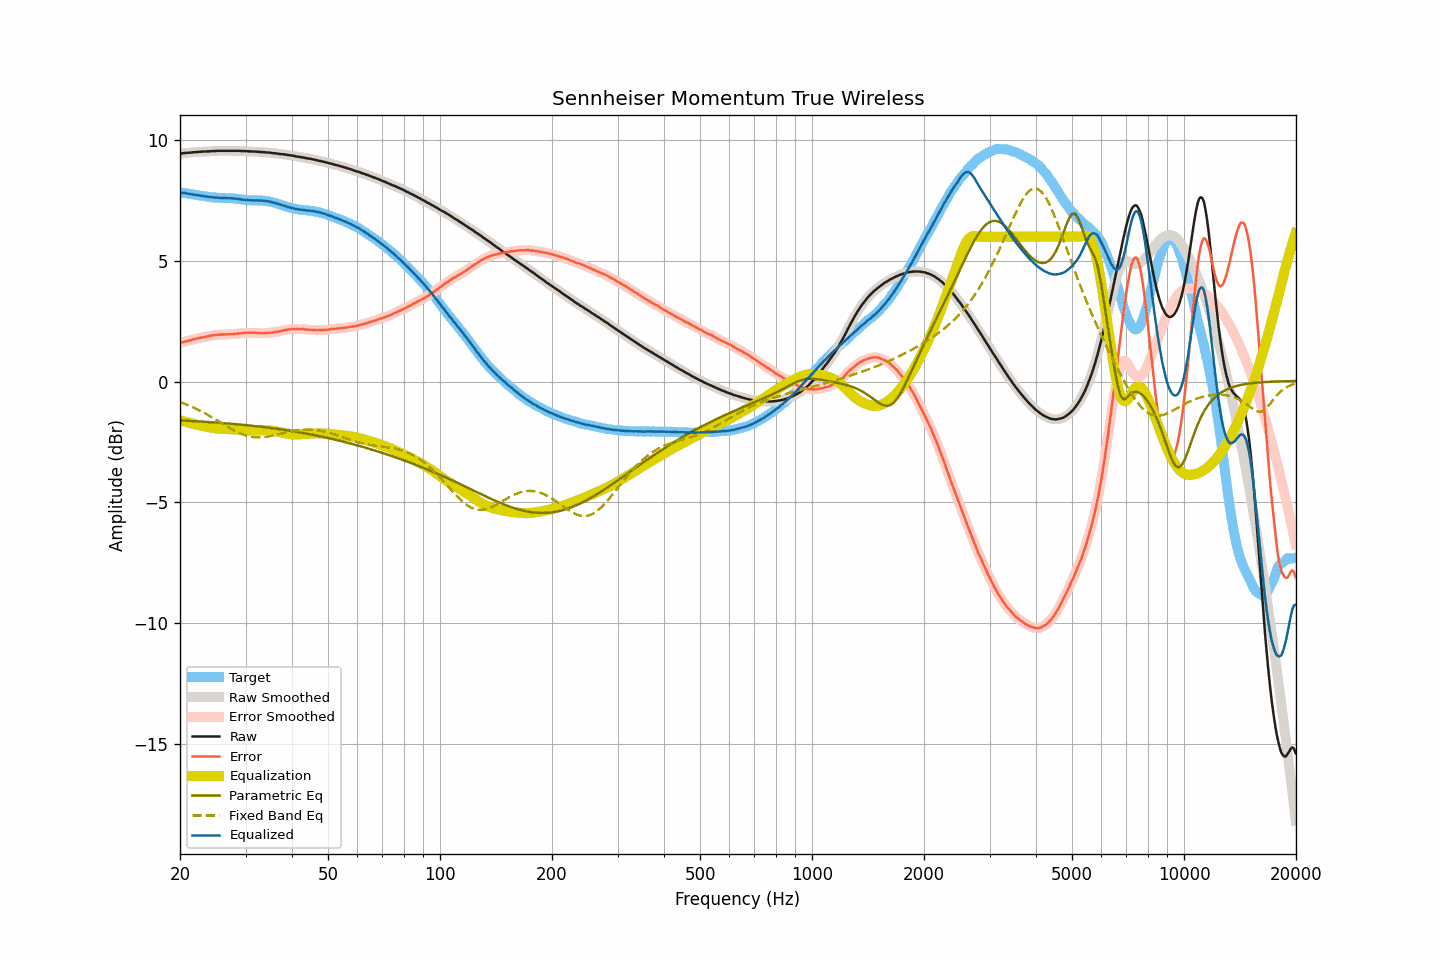

Source data for this figure (header and first rows):
frequency, raw, smoothed, error, error_smoothed, equalization, parametric_eq, fixed_band_eq, equalized_raw, equalized_smoothed, target
20.00, 9.44, 9.44, 1.60, 1.60, -1.60, -1.61, -0.84, 7.84, 7.84, 7.84
20.20, 9.45, 9.45, 1.62, 1.62, -1.62, -1.61, -0.87, 7.83, 7.83, 7.83
20.40, 9.46, 9.46, 1.64, 1.64, -1.64, -1.61, -0.89, 7.82, 7.82, 7.82
20.61, 9.47, 9.47, 1.66, 1.66, -1.66, -1.62, -0.92, 7.81, 7.81, 7.81
20.81, 9.47, 9.47, 1.67, 1.68, -1.67, -1.62, -0.94, 7.79, 7.80, 7.80
21.02, 9.48, 9.48, 1.69, 1.69, -1.69, -1.62, -0.97, 7.79, 7.78, 7.79
21.23, 9.48, 9.48, 1.70, 1.71, -1.71, -1.63, -1.00, 7.77, 7.77, 7.78
21.44, 9.49, 9.49, 1.73, 1.72, -1.73, -1.63, -1.03, 7.76, 7.76, 7.76
21.66, 9.50, 9.50, 1.75, 1.74, -1.74, -1.63, -1.06, 7.76, 7.75, 7.75
21.87, 9.50, 9.50, 1.76, 1.76, -1.76, -1.64, -1.09, 7.74, 7.74, 7.74
22.09, 9.51, 9.51, 1.78, 1.78, -1.78, -1.64, -1.12, 7.73, 7.73, 7.73
22.31, 9.51, 9.51, 1.79, 1.79, -1.79, -1.64, -1.15, 7.72, 7.72, 7.72
22.54, 9.52, 9.52, 1.81, 1.81, -1.81, -1.65, -1.19, 7.71, 7.71, 7.71
22.76, 9.52, 9.52, 1.82, 1.82, -1.82, -1.65, -1.22, 7.70, 7.70, 7.70
22.99, 9.53, 9.53, 1.83, 1.83, -1.83, -1.66, -1.26, 7.70, 7.69, 7.70
23.22, 9.53, 9.53, 1.84, 1.84, -1.85, -1.66, -1.29, 7.68, 7.68, 7.69
23.45, 9.53, 9.53, 1.86, 1.86, -1.86, -1.66, -1.33, 7.67, 7.67, 7.67
23.69, 9.54, 9.53, 1.88, 1.87, -1.87, -1.67, -1.36, 7.66, 7.66, 7.66
23.92, 9.54, 9.54, 1.89, 1.89, -1.89, -1.67, -1.40, 7.65, 7.65, 7.65
24.16, 9.54, 9.54, 1.90, 1.90, -1.90, -1.68, -1.44, 7.64, 7.64, 7.64
24.40, 9.55, 9.54, 1.92, 1.91, -1.91, -1.68, -1.48, 7.64, 7.63, 7.63
24.65, 9.55, 9.55, 1.92, 1.92, -1.92, -1.69, -1.52, 7.63, 7.63, 7.63
24.89, 9.55, 9.55, 1.92, 1.93, -1.93, -1.69, -1.56, 7.62, 7.62, 7.63
25.14, 9.56, 9.56, 1.94, 1.94, -1.94, -1.70, -1.60, 7.62, 7.62, 7.62
25.39, 9.56, 9.56, 1.95, 1.94, -1.94, -1.70, -1.64, 7.62, 7.62, 7.61
25.65, 9.56, 9.56, 1.95, 1.95, -1.95, -1.71, -1.68, 7.61, 7.61, 7.61
25.91, 9.56, 9.56, 1.95, 1.95, -1.95, -1.71, -1.72, 7.61, 7.61, 7.61
26.16, 9.56, 9.56, 1.95, 1.95, -1.95, -1.72, -1.76, 7.61, 7.61, 7.61
26.43, 9.56, 9.56, 1.96, 1.96, -1.96, -1.72, -1.80, 7.60, 7.60, 7.60
26.69, 9.56, 9.56, 1.96, 1.96, -1.96, -1.73, -1.84, 7.60, 7.60, 7.60
26.96, 9.56, 9.56, 1.96, 1.96, -1.96, -1.73, -1.88, 7.60, 7.60, 7.60
27.23, 9.56, 9.56, 1.96, 1.96, -1.96, -1.74, -1.92, 7.60, 7.60, 7.60
27.50, 9.56, 9.56, 1.96, 1.96, -1.97, -1.74, -1.96, 7.59, 7.59, 7.60
27.77, 9.56, 9.56, 1.97, 1.97, -1.97, -1.75, -2.00, 7.59, 7.59, 7.59
28.05, 9.56, 9.56, 1.98, 1.98, -1.98, -1.76, -2.03, 7.58, 7.58, 7.58
28.33, 9.56, 9.56, 1.98, 1.98, -1.98, -1.76, -2.06, 7.58, 7.58, 7.58
28.62, 9.56, 9.56, 1.99, 1.99, -1.99, -1.77, -2.10, 7.57, 7.57, 7.57
28.90, 9.56, 9.56, 2.00, 2.00, -2.00, -1.77, -2.13, 7.56, 7.56, 7.56
29.19, 9.55, 9.55, 2.00, 2.00, -2.00, -1.78, -2.16, 7.54, 7.55, 7.55
29.48, 9.55, 9.55, 2.01, 2.01, -2.01, -1.79, -2.18, 7.54, 7.54, 7.54
29.78, 9.55, 9.55, 2.02, 2.02, -2.02, -1.79, -2.21, 7.53, 7.53, 7.53
30.08, 9.55, 9.55, 2.03, 2.02, -2.02, -1.80, -2.23, 7.53, 7.52, 7.52
30.38, 9.54, 9.54, 2.02, 2.03, -2.02, -1.81, -2.25, 7.51, 7.52, 7.52
30.68, 9.54, 9.54, 2.03, 2.03, -2.03, -1.81, -2.26, 7.51, 7.51, 7.51
30.99, 9.54, 9.53, 2.03, 2.03, -2.03, -1.82, -2.28, 7.51, 7.51, 7.51
31.30, 9.53, 9.53, 2.02, 2.03, -2.03, -1.83, -2.29, 7.50, 7.51, 7.51
31.61, 9.53, 9.53, 2.03, 2.02, -2.02, -1.83, -2.30, 7.51, 7.51, 7.50
31.93, 9.53, 9.53, 2.02, 2.02, -2.02, -1.84, -2.30, 7.51, 7.51, 7.51
32.24, 9.52, 9.52, 2.02, 2.02, -2.02, -1.85, -2.31, 7.50, 7.50, 7.50
32.57, 9.52, 9.52, 2.02, 2.01, -2.01, -1.86, -2.31, 7.50, 7.50, 7.50
32.89, 9.51, 9.51, 2.00, 2.01, -2.01, -1.86, -2.31, 7.50, 7.50, 7.50
33.22, 9.51, 9.51, 2.01, 2.01, -2.01, -1.87, -2.30, 7.50, 7.50, 7.50
33.55, 9.50, 9.50, 2.00, 2.01, -2.01, -1.88, -2.30, 7.49, 7.49, 7.49
33.89, 9.50, 9.50, 2.02, 2.01, -2.01, -1.89, -2.29, 7.49, 7.49, 7.48
34.23, 9.49, 9.49, 2.01, 2.02, -2.01, -1.90, -2.28, 7.47, 7.48, 7.47
34.57, 9.49, 9.49, 2.02, 2.02, -2.02, -1.91, -2.27, 7.47, 7.47, 7.47
34.92, 9.48, 9.48, 2.03, 2.02, -2.03, -1.91, -2.26, 7.45, 7.45, 7.45
35.27, 9.47, 9.47, 2.03, 2.03, -2.03, -1.92, -2.24, 7.44, 7.44, 7.44
35.62, 9.46, 9.46, 2.04, 2.04, -2.04, -1.93, -2.23, 7.42, 7.42, 7.42
35.97, 9.46, 9.46, 2.05, 2.05, -2.05, -1.94, -2.21, 7.41, 7.40, 7.40
... 635 more rows
